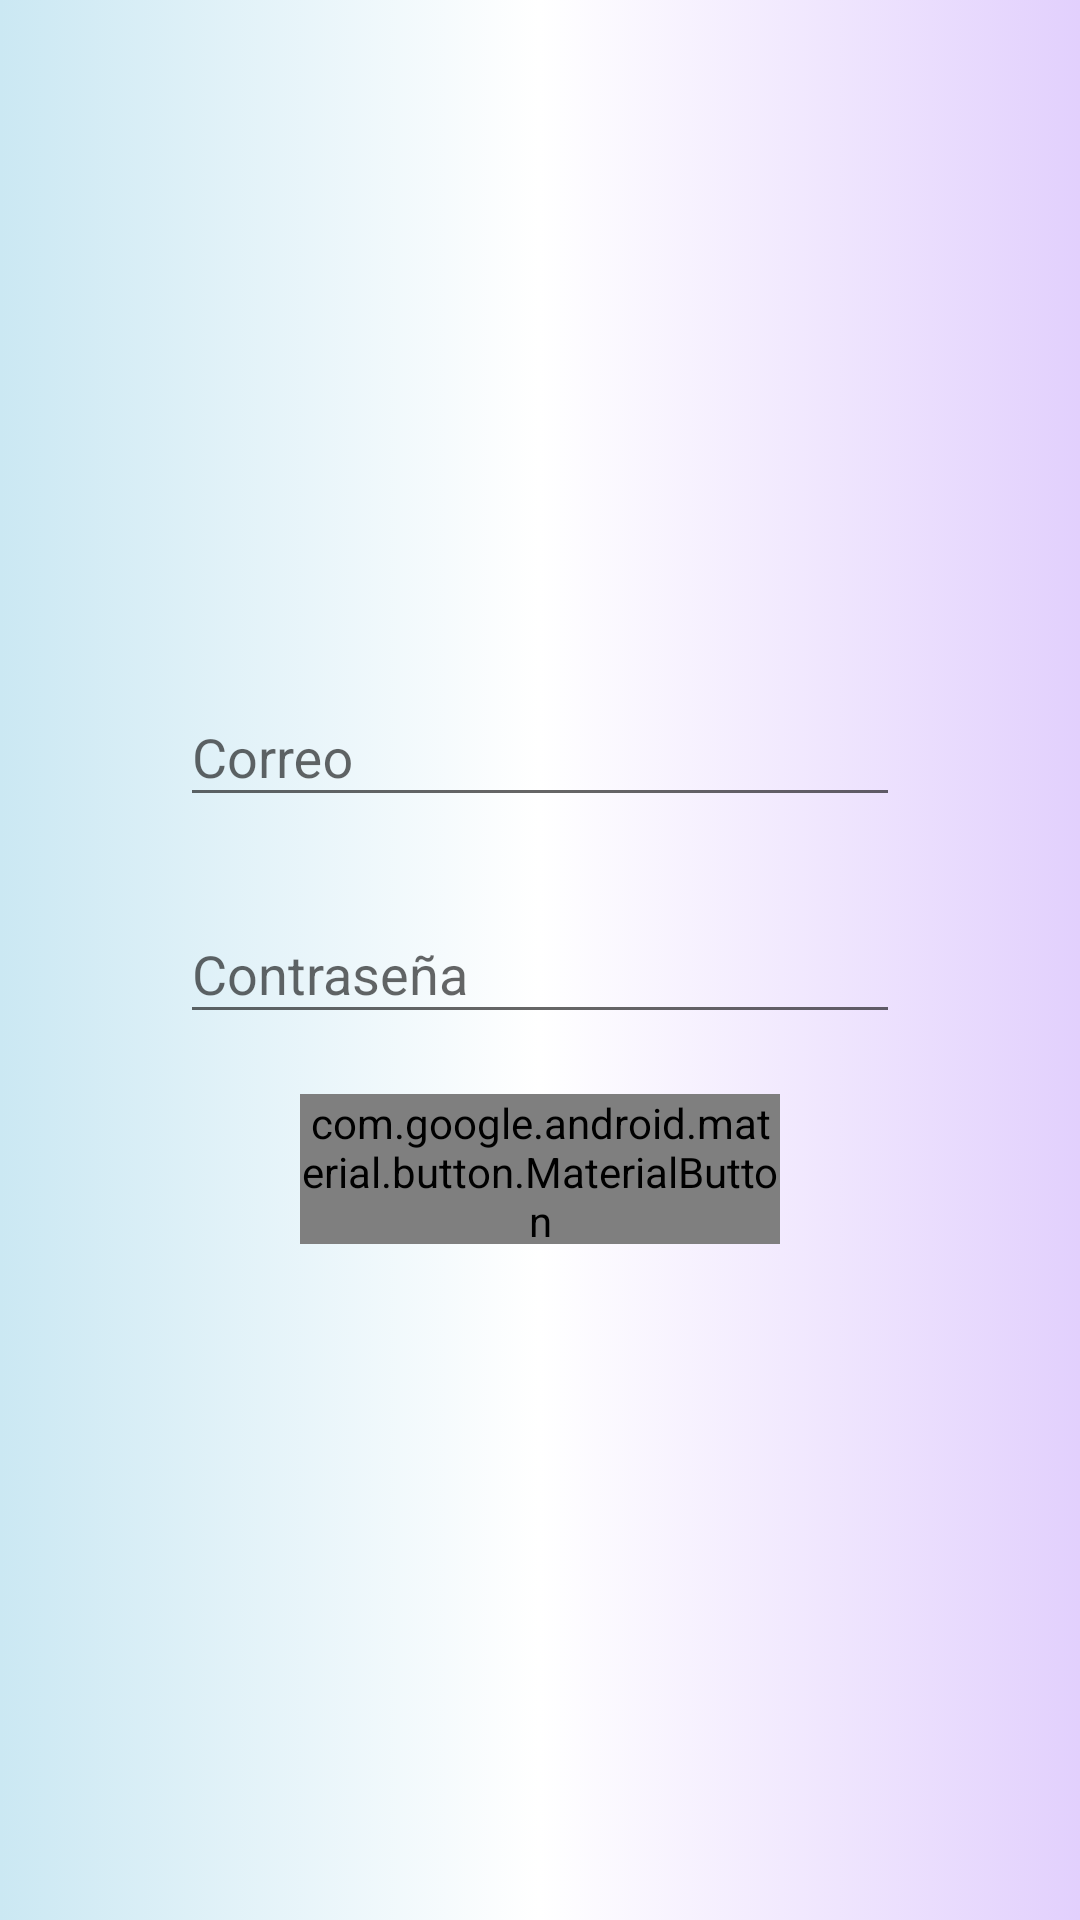

Layout XML and referenced resources for this Android screen:
<!-- AndroidManifest.xml: application theme AppTheme -->
<!-- res/layout/activity_login.xml -->
<?xml version="1.0" encoding="utf-8"?>
<androidx.constraintlayout.widget.ConstraintLayout xmlns:android="http://schemas.android.com/apk/res/android"
    xmlns:app="http://schemas.android.com/apk/res-auto"
    xmlns:tools="http://schemas.android.com/tools"
    android:id="@+id/signup"
    android:layout_width="match_parent"
    android:layout_height="match_parent"
    android:background="@drawable/gradient_background_login"
    tools:context=".Login">

    <LinearLayout
        android:layout_width="match_parent"
        android:layout_height="match_parent"
        android:orientation="vertical">

        <ImageView
            android:layout_width="200dp"
            android:layout_height="150dp"
            android:layout_marginBottom="20dp"
            android:layout_marginTop="50dp"
            android:layout_gravity="center"
            app:srcCompat="@drawable/icon_log" />

        <com.google.android.material.textfield.TextInputLayout
            android:layout_width="match_parent"
            android:layout_height="wrap_content">

            <com.google.android.material.textfield.TextInputEditText
                android:id="@+id/edLCr"
                android:layout_width="match_parent"
                android:layout_height="wrap_content"
                android:hint="Correo"
                android:layout_marginLeft="60dp"
                android:layout_marginRight="60dp"
                android:layout_marginBottom="20dp"
                android:layout_marginTop="100dp"
                android:inputType="textPersonName" />

        </com.google.android.material.textfield.TextInputLayout>

        <com.google.android.material.textfield.TextInputLayout
            android:layout_width="match_parent"
            android:layout_height="wrap_content">

            <com.google.android.material.textfield.TextInputEditText
                android:id="@+id/edLCn"
                android:layout_width="match_parent"
                android:layout_height="wrap_content"
                android:layout_marginLeft="60dp"
                android:layout_marginRight="60dp"
                android:layout_marginBottom="20dp"
                android:layout_marginTop="50dp"
                android:hint="Contraseña"
                android:inputType="textPassword"/>

        </com.google.android.material.textfield.TextInputLayout>


        <com.google.android.material.button.MaterialButton
            android:id="@+id/btnAcc"
            android:layout_width="match_parent"
            android:layout_height="50dp"
            android:layout_marginLeft="100dp"
            android:layout_marginRight="100dp"
            android:layout_gravity="center"
            android:gravity="center"
            android:textSize="24sp"
            android:text="Acceder"
            android:textAppearance="@style/TextAppearance.AppCompat.Medium"
            android:textColor="@color/White"/>

    </LinearLayout>


</androidx.constraintlayout.widget.ConstraintLayout>
<!-- resources referenced by this layout -->
<resources>
  <color name="White">#FFFFFF</color>
  <!-- drawable gradient_background_login (drawable-v24) -->
  <?xml version="1.0" encoding="utf-8"?>
  <selector xmlns:android="http://schemas.android.com/apk/res/android">
      <item>
          <shape>
              <gradient
                  android:angle="180"
                  android:startColor="#E2D0FD"
                  android:centerColor="#ffffff"
                  android:endColor="#CBE8F3"
                  android:type="linear"/>
          </shape>
      </item>
  </selector>
  <style name="AppTheme" parent="Theme.AppCompat.Light.DarkActionBar">
          
          <item name="colorPrimary">@color/colorPrimary</item>
          <item name="colorPrimaryDark">@color/colorPrimaryDark</item>
          <item name="colorAccent">@color/colorAccent</item>
      </style>
  <color name="colorPrimary">#B4A4AAE4</color>
  <color name="colorPrimaryDark">#7D4DB4</color>
  <color name="colorAccent">#99D1D1</color>
</resources>
